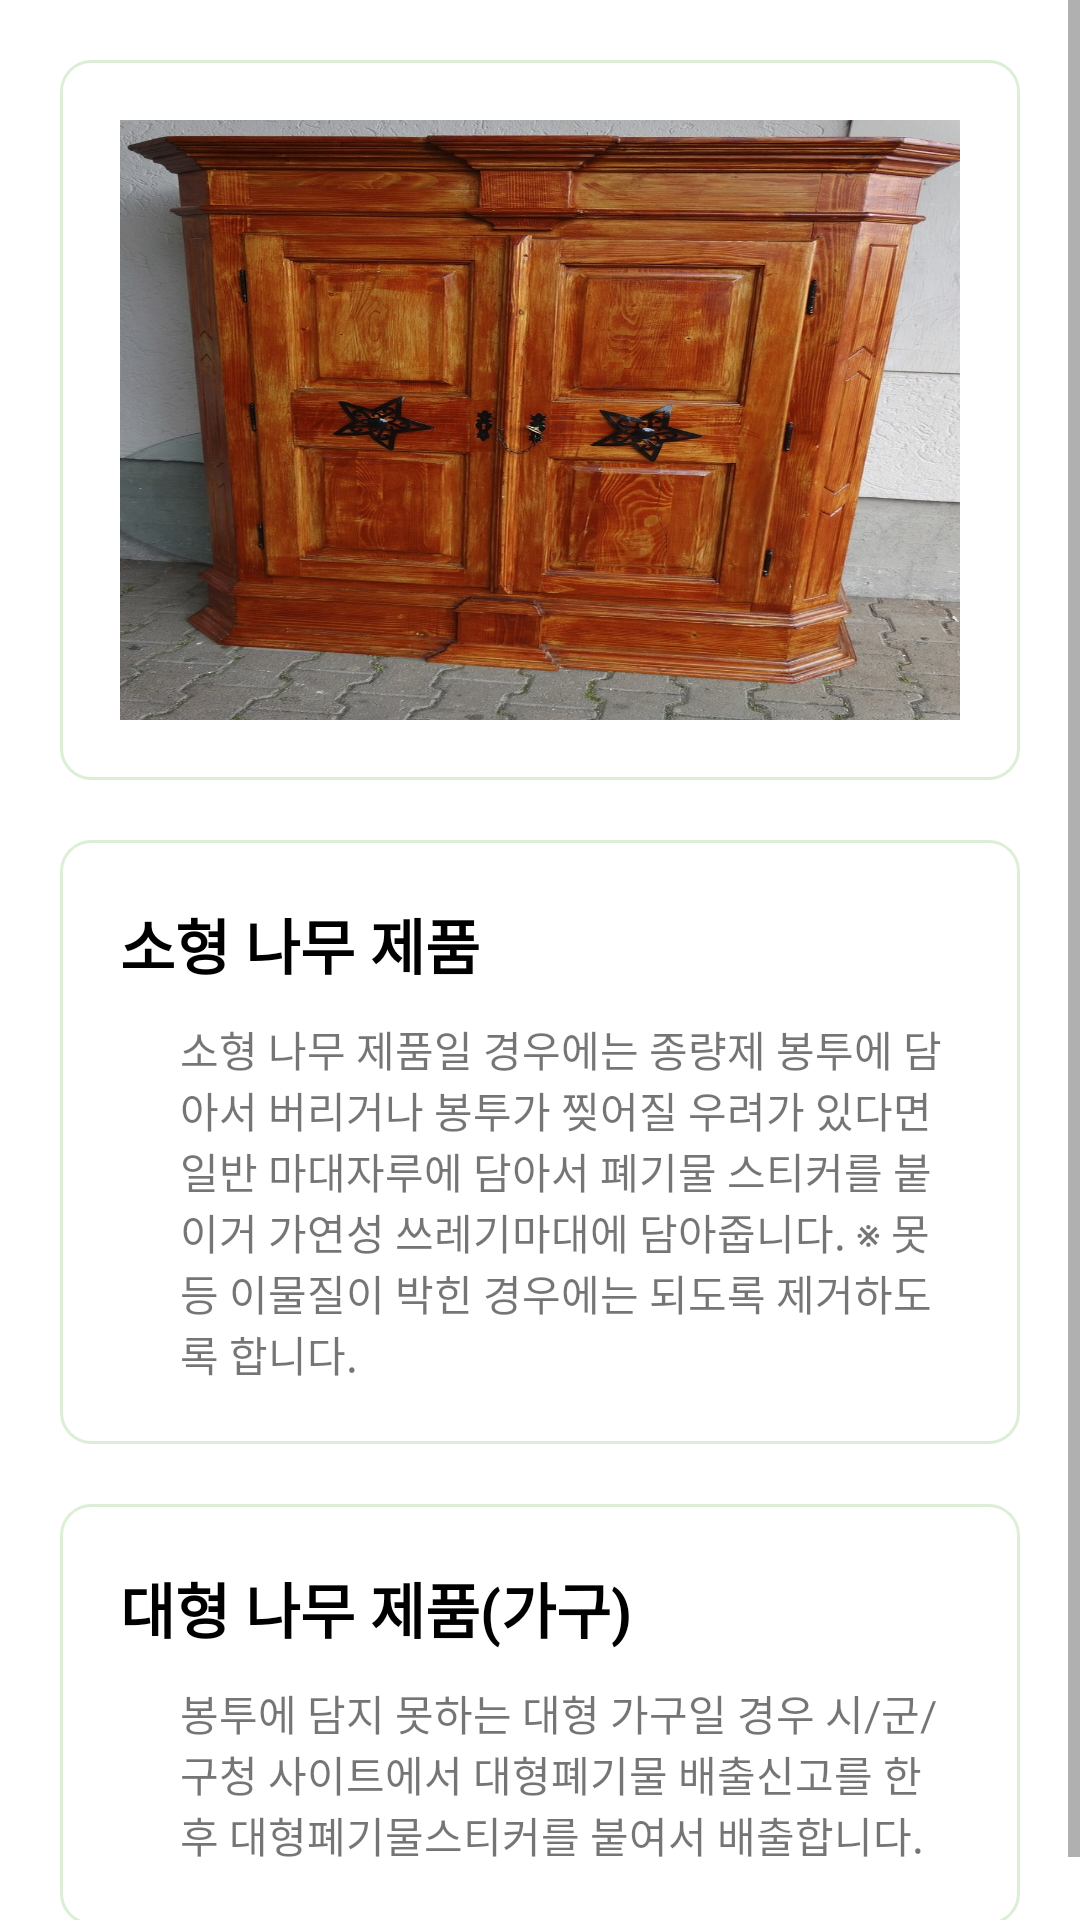

Here is an Android app screen rendered from its layout file. Give the layout XML and the strings, colors and styles it references.
<!-- AndroidManifest.xml: application theme Theme.LetyouknowRecyclingApp -->
<!-- res/layout/fragment_tab7.xml -->
<?xml version="1.0" encoding="utf-8"?>
<FrameLayout
    xmlns:app="http://schemas.android.com/apk/res-auto"
    xmlns:android="http://schemas.android.com/apk/res/android"
    xmlns:tools="http://schemas.android.com/tools"
    android:layout_width="match_parent"
    android:layout_height="match_parent"
    tools:context=".Tab7Fragment">

    <androidx.constraintlayout.widget.ConstraintLayout
        android:id="@+id/constraintLayout"
        android:layout_width="match_parent"
        android:layout_height="match_parent">
        <ScrollView
            android:id="@+id/scrollView2"
            android:layout_width="0dp"
            android:layout_height="0dp"
            app:layout_constraintBottom_toBottomOf="parent"
            app:layout_constraintEnd_toEndOf="parent"
            app:layout_constraintStart_toStartOf="parent"
            app:layout_constraintTop_toTopOf="parent">
            <androidx.constraintlayout.widget.ConstraintLayout
                android:id="@+id/constraint"
                android:layout_width="match_parent"
                android:layout_height="wrap_content"
                android:paddingBottom="20dp">
                <androidx.constraintlayout.widget.ConstraintLayout
                    android:id="@+id/tapconstraint1"
                    android:layout_width="match_parent"
                    android:layout_height="wrap_content"
                    android:background="@drawable/rectangle_all_corner_radius"
                    android:layout_marginStart="20dp"
                    android:layout_marginTop="20dp"
                    android:layout_marginEnd="20dp"
                    android:layout_marginBottom="20dp"
                    app:layout_constraintTop_toTopOf="parent"
                    app:layout_constraintStart_toStartOf="parent"
                    app:layout_constraintEnd_toEndOf="parent">
                    <ImageView
                        android:layout_width="match_parent"
                        android:layout_height="200dp"
                        android:layout_marginStart="20dp"
                        android:layout_marginTop="20dp"
                        android:layout_marginEnd="20dp"
                        android:layout_marginBottom="20dp"
                        android:background="@drawable/wood"
                        app:layout_constraintStart_toStartOf="parent"
                        app:layout_constraintEnd_toEndOf="parent"
                        app:layout_constraintTop_toTopOf="parent"
                        app:layout_constraintBottom_toBottomOf="parent"/>

                </androidx.constraintlayout.widget.ConstraintLayout>

                <androidx.constraintlayout.widget.ConstraintLayout
                    android:id="@+id/tapconstraint2"
                    android:layout_width="match_parent"
                    android:layout_height="wrap_content"
                    android:background="@drawable/rectangle_all_corner_radius"
                    android:layout_marginStart="20dp"
                    android:layout_marginTop="20dp"
                    android:layout_marginEnd="20dp"
                    android:layout_marginBottom="20dp"
                    app:layout_constraintTop_toBottomOf="@+id/tapconstraint1"
                    app:layout_constraintStart_toStartOf="parent"
                    app:layout_constraintEnd_toEndOf="parent">
                    <TextView
                        android:id="@+id/title1"
                        android:layout_width="wrap_content"
                        android:layout_height="wrap_content"
                        android:layout_marginStart="20dp"
                        android:layout_marginTop="20dp"
                        android:layout_marginEnd="20dp"
                        android:layout_marginBottom="20dp"
                        app:layout_constraintTop_toTopOf="parent"
                        app:layout_constraintStart_toStartOf="parent"
                        android:text="소형 나무 제품"
                        android:textColor="@color/black"
                        android:textStyle="bold"
                        android:textSize="20sp"/>
                    <TextView
                        android:id="@+id/title1_content1"
                        android:layout_width="wrap_content"
                        android:layout_height="wrap_content"
                        android:layout_marginStart="20dp"
                        android:layout_marginTop="10dp"
                        android:layout_marginEnd="20dp"
                        android:layout_marginBottom="20dp"
                        android:paddingLeft="40dp"
                        android:paddingRight="20dp"
                        android:paddingBottom="20dp"
                        android:text="@string/Wood"
                        app:layout_constraintTop_toBottomOf="@+id/title1"
                        app:layout_constraintStart_toStartOf="parent"
                        app:layout_constraintEnd_toEndOf="parent"
                        />

                </androidx.constraintlayout.widget.ConstraintLayout>
                <androidx.constraintlayout.widget.ConstraintLayout
                    android:id="@+id/tapconstraint3"
                    android:layout_width="match_parent"
                    android:layout_height="wrap_content"
                    android:background="@drawable/rectangle_all_corner_radius"
                    android:layout_marginStart="20dp"
                    android:layout_marginTop="20dp"
                    android:layout_marginEnd="20dp"
                    android:layout_marginBottom="20dp"
                    app:layout_constraintTop_toBottomOf="@+id/tapconstraint2"
                    app:layout_constraintStart_toStartOf="parent"
                    app:layout_constraintEnd_toEndOf="parent">
                    <TextView
                        android:id="@+id/title2"
                        android:layout_width="wrap_content"
                        android:layout_height="wrap_content"
                        android:layout_marginStart="20dp"
                        android:layout_marginTop="20dp"
                        android:layout_marginEnd="20dp"
                        android:layout_marginBottom="20dp"
                        app:layout_constraintTop_toTopOf="parent"
                        app:layout_constraintStart_toStartOf="parent"
                        android:text="대형 나무 제품(가구)"
                        android:textColor="@color/black"
                        android:textStyle="bold"
                        android:textSize="20sp"/>
                    <TextView
                        android:id="@+id/title2_content1"
                        android:layout_width="wrap_content"
                        android:layout_height="wrap_content"
                        android:layout_marginStart="20dp"
                        android:layout_marginTop="10dp"
                        android:layout_marginEnd="20dp"
                        android:layout_marginBottom="20dp"
                        android:paddingLeft="40dp"
                        android:paddingRight="20dp"
                        android:paddingBottom="20dp"
                        android:text="@string/Wood2"
                        app:layout_constraintTop_toBottomOf="@+id/title2"
                        app:layout_constraintStart_toStartOf="parent"
                        app:layout_constraintEnd_toEndOf="parent"
                        />

                </androidx.constraintlayout.widget.ConstraintLayout>


            </androidx.constraintlayout.widget.ConstraintLayout>

        </ScrollView>

    </androidx.constraintlayout.widget.ConstraintLayout>
</FrameLayout>
<!-- resources referenced by this layout -->
<resources>
  <!-- drawable rectangle_all_corner_radius (drawable) -->
  <?xml version="1.0" encoding="utf-8"?>
  <shape xmlns:android="http://schemas.android.com/apk/res/android"
      android:shape="rectangle">
  
      <solid android:color="#fff" />
  
      <stroke
          android:width="1dp"
          android:color="#DDEED7" />
  
      <corners android:radius="10dp" />
  
  </shape>
  <!-- drawable wood: jpg bitmap (drawable, 309768 bytes) -->
  <string name="Wood">소형 나무 제품일 경우에는 종량제 봉투에 담아서 버리거나 봉투가 찢어질 우려가 있다면 일반 마대자루에 담아서 폐기물 스티커를 붙이거 가연성 쓰레기마대에 담아줍니다. ※ 못 등 이물질이 박힌 경우에는 되도록 제거하도록 합니다.</string>
  <string name="Wood2">봉투에 담지 못하는 대형 가구일 경우 시/군/구청 사이트에서 대형폐기물 배출신고를 한 후 대형폐기물스티커를 붙여서 배출합니다. </string>
      물
  <style name="Theme.LetyouknowRecyclingApp" parent="Theme.MaterialComponents.DayNight.DarkActionBar">
          
          <item name="colorPrimary">@color/purple_200</item>
          <item name="colorPrimaryVariant">@color/purple_700</item>
          <item name="colorOnPrimary">@color/black</item>
          
          <item name="colorSecondary">@color/teal_200</item>
          <item name="colorSecondaryVariant">@color/teal_200</item>
          <item name="colorOnSecondary">@color/black</item>
          
          <item name="android:statusBarColor">?attr/colorPrimaryVariant</item>
          
      </style>
  <!-- not gathered from this repository: default colours our renderer supplied (Android Studio template values) -->
  <color name="purple_200">#FFBB86FC</color>
  <color name="purple_700">#FF3700B3</color>
  <color name="teal_200">#FF03DAC5</color>
  <color name="black">#FF000000</color>
</resources>
